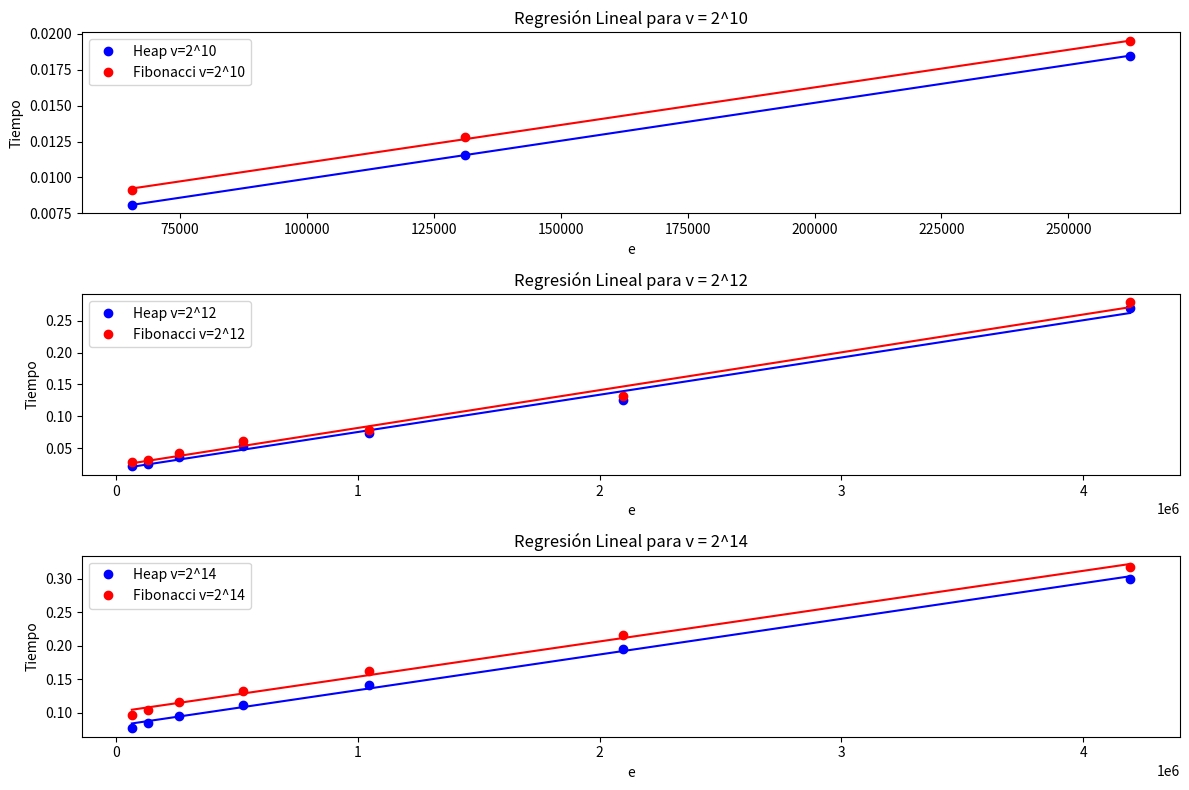

Reproduce this figure in Python.
import matplotlib.pyplot as plt
from scipy.stats import linregress
import numpy as np

# Datos Dijkstra

# Resultados ejecución v = 2^10

v_10 = 1024
e_values_v10 = [2**16, 2**17, 2**18]
tiempos_heap_v10 = [0.00806666, 0.011579, 0.0184721]
tiempos_fib_v10 = [0.00912556, 0.0128118, 0.0194764]

# Resultados de la ejecución v = 2^12

v_12 = 4096
e_values_v12 = [2**16, 2**17, 2**18, 2**19, 2**20, 2**21, 2**22]
tiempos_heap_v12 = [0.0214876, 0.0257103, 0.0362634, 0.0532524, 0.0733603, 0.125729, 0.269347]
tiempos_fib_v12 = [0.0276048, 0.0307123, 0.0418137, 0.0607421, 0.0789091, 0.132089, 0.278988]

# Resultados de la ejecución v = 2^14

v_14 = 16384
e_values_v14 = [2**16, 2**17, 2**18, 2**19, 2**20, 2**21, 2**22]
tiempos_heap_v14 = [0.0760887, 0.0836692, 0.0955148, 0.111862, 0.141777, 0.195753, 0.300303]
tiempos_fib_v14 = [0.0968109, 0.103611, 0.115917, 0.131996, 0.16213, 0.215901, 0.31831]

# Función para realizar la regresión lineal y obtener la pendiente
def fitting(e_values, tiempos):
    # Convertir a numpy arrays
    e_values = np.array(e_values)
    tiempos = np.array(tiempos)
    
    # Realizar la regresión lineal
    slope, intercept, r_value, p_value, std_err = linregress(e_values, tiempos)

    # Calcular la recta de ajuste
    ajuste = slope * e_values + intercept
    
    return slope, ajuste

def graficar_resultados(e_values, tiempos_heap, tiempos_fib, v, subplot_position):
    pendiente_heap, ajuste_heap = fitting(e_values, tiempos_heap)
    pendiente_fib, ajuste_fib = fitting(e_values, tiempos_fib)
    
    plt.subplot(3, 1, subplot_position)
    plt.plot(e_values, tiempos_heap, 'o', label=f'Heap v=2^{v}', color='blue')
    plt.plot(e_values, ajuste_heap, '-', color='blue')
    plt.plot(e_values, tiempos_fib, 'o', label=f'Fibonacci v=2^{v}', color='red')
    plt.plot(e_values, ajuste_fib, '-', color='red')
    plt.xlabel('e')
    plt.ylabel('Tiempo')
    plt.legend()
    plt.title(f'Regresión Lineal para v = 2^{v}')


# Función principal
def main():
    # Crear la figura
    plt.figure(figsize=(12, 8))

    # Graficar para cada valor de v
    graficar_resultados(e_values_v10, tiempos_heap_v10, tiempos_fib_v10, 10, 1)
    graficar_resultados(e_values_v12, tiempos_heap_v12, tiempos_fib_v12, 12, 2)
    graficar_resultados(e_values_v14, tiempos_heap_v14, tiempos_fib_v14, 14, 3)

    # Ajustar el diseño y mostrar la gráfica
    plt.tight_layout()
    plt.show()

if __name__ == "__main__":
    main()
# How to create a virtual environment in Python:
# python3 -m venv tarea2
# how to activate the virtual environment: source tarea2/bin/activate
# how to deactivate the virtual environment: deactivate
# how to install a package in the virtual environment: pip install matplotlib